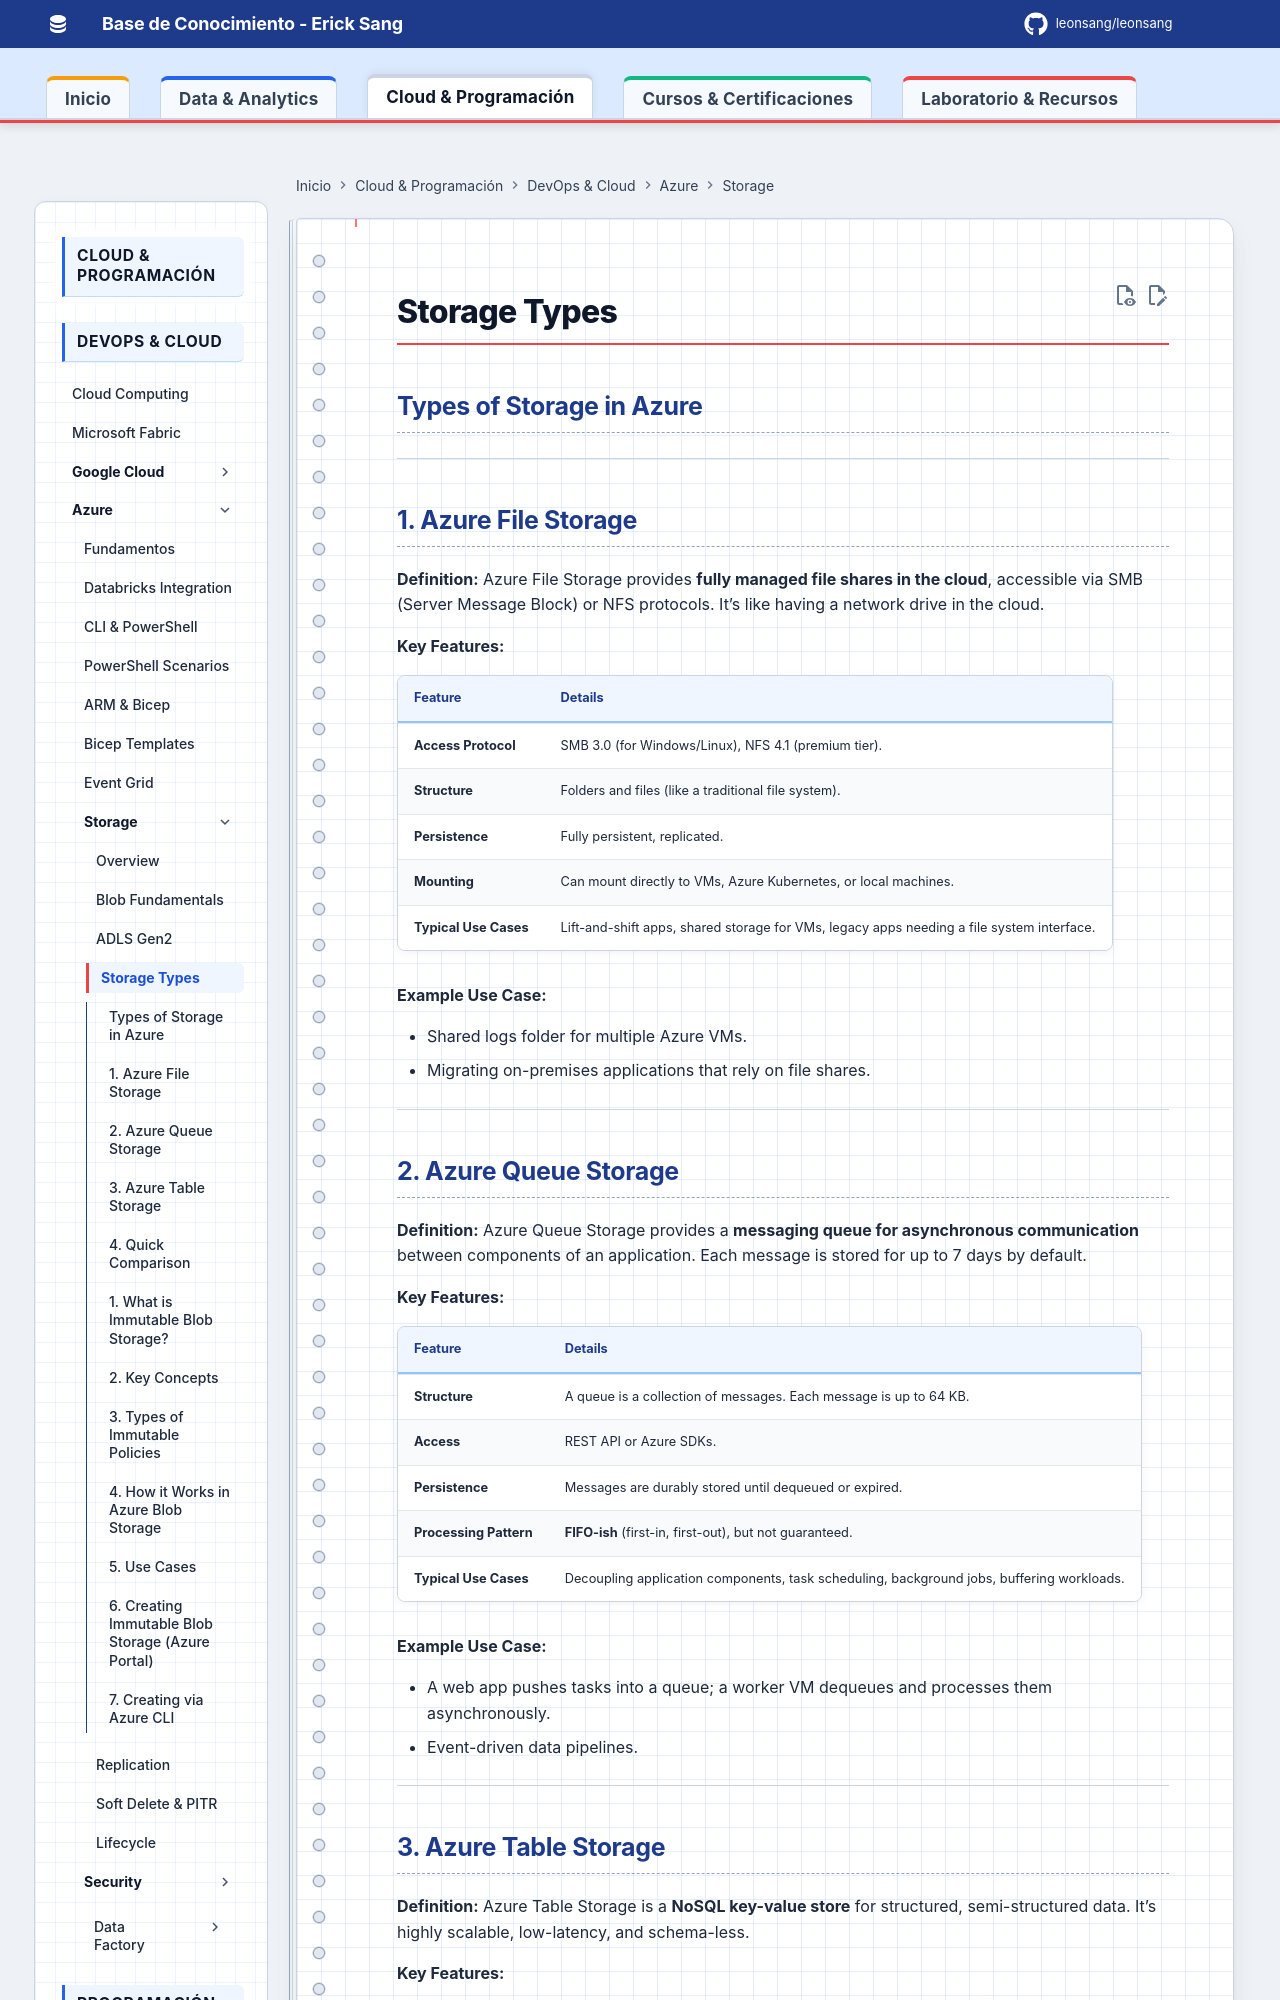

repository: Leonsang/Leonsang · page: azure/24-Azure_Types_Of_Storage/index.html · generator: mkdocs

## Types of Storage in Azure

---

## **1. Azure File Storage**

**Definition:**
Azure File Storage provides **fully managed file shares in the cloud**, accessible via SMB (Server Message Block) or NFS protocols. It’s like having a network drive in the cloud.

**Key Features:**

| Feature               | Details                                                                                   |
| --------------------- | ----------------------------------------------------------------------------------------- |
| **Access Protocol**   | SMB 3.0 (for Windows/Linux), NFS 4.1 (premium tier).                                      |
| **Structure**         | Folders and files (like a traditional file system).                                       |
| **Persistence**       | Fully persistent, replicated.                                                             |
| **Mounting**          | Can mount directly to VMs, Azure Kubernetes, or local machines.                           |
| **Typical Use Cases** | Lift-and-shift apps, shared storage for VMs, legacy apps needing a file system interface. |

**Example Use Case:**

* Shared logs folder for multiple Azure VMs.
* Migrating on-premises applications that rely on file shares.

---

## **2. Azure Queue Storage**

**Definition:**
Azure Queue Storage provides a **messaging queue for asynchronous communication** between components of an application. Each message is stored for up to 7 days by default.

**Key Features:**

| Feature                | Details                                                                                   |
| ---------------------- | ----------------------------------------------------------------------------------------- |
| **Structure**          | A queue is a collection of messages. Each message is up to 64 KB.                         |
| **Access**             | REST API or Azure SDKs.                                                                   |
| **Persistence**        | Messages are durably stored until dequeued or expired.                                    |
| **Processing Pattern** | **FIFO-ish** (first-in, first-out), but not guaranteed.                                   |
| **Typical Use Cases**  | Decoupling application components, task scheduling, background jobs, buffering workloads. |

**Example Use Case:**

* A web app pushes tasks into a queue; a worker VM dequeues and processes them asynchronously.
* Event-driven data pipelines.

---
